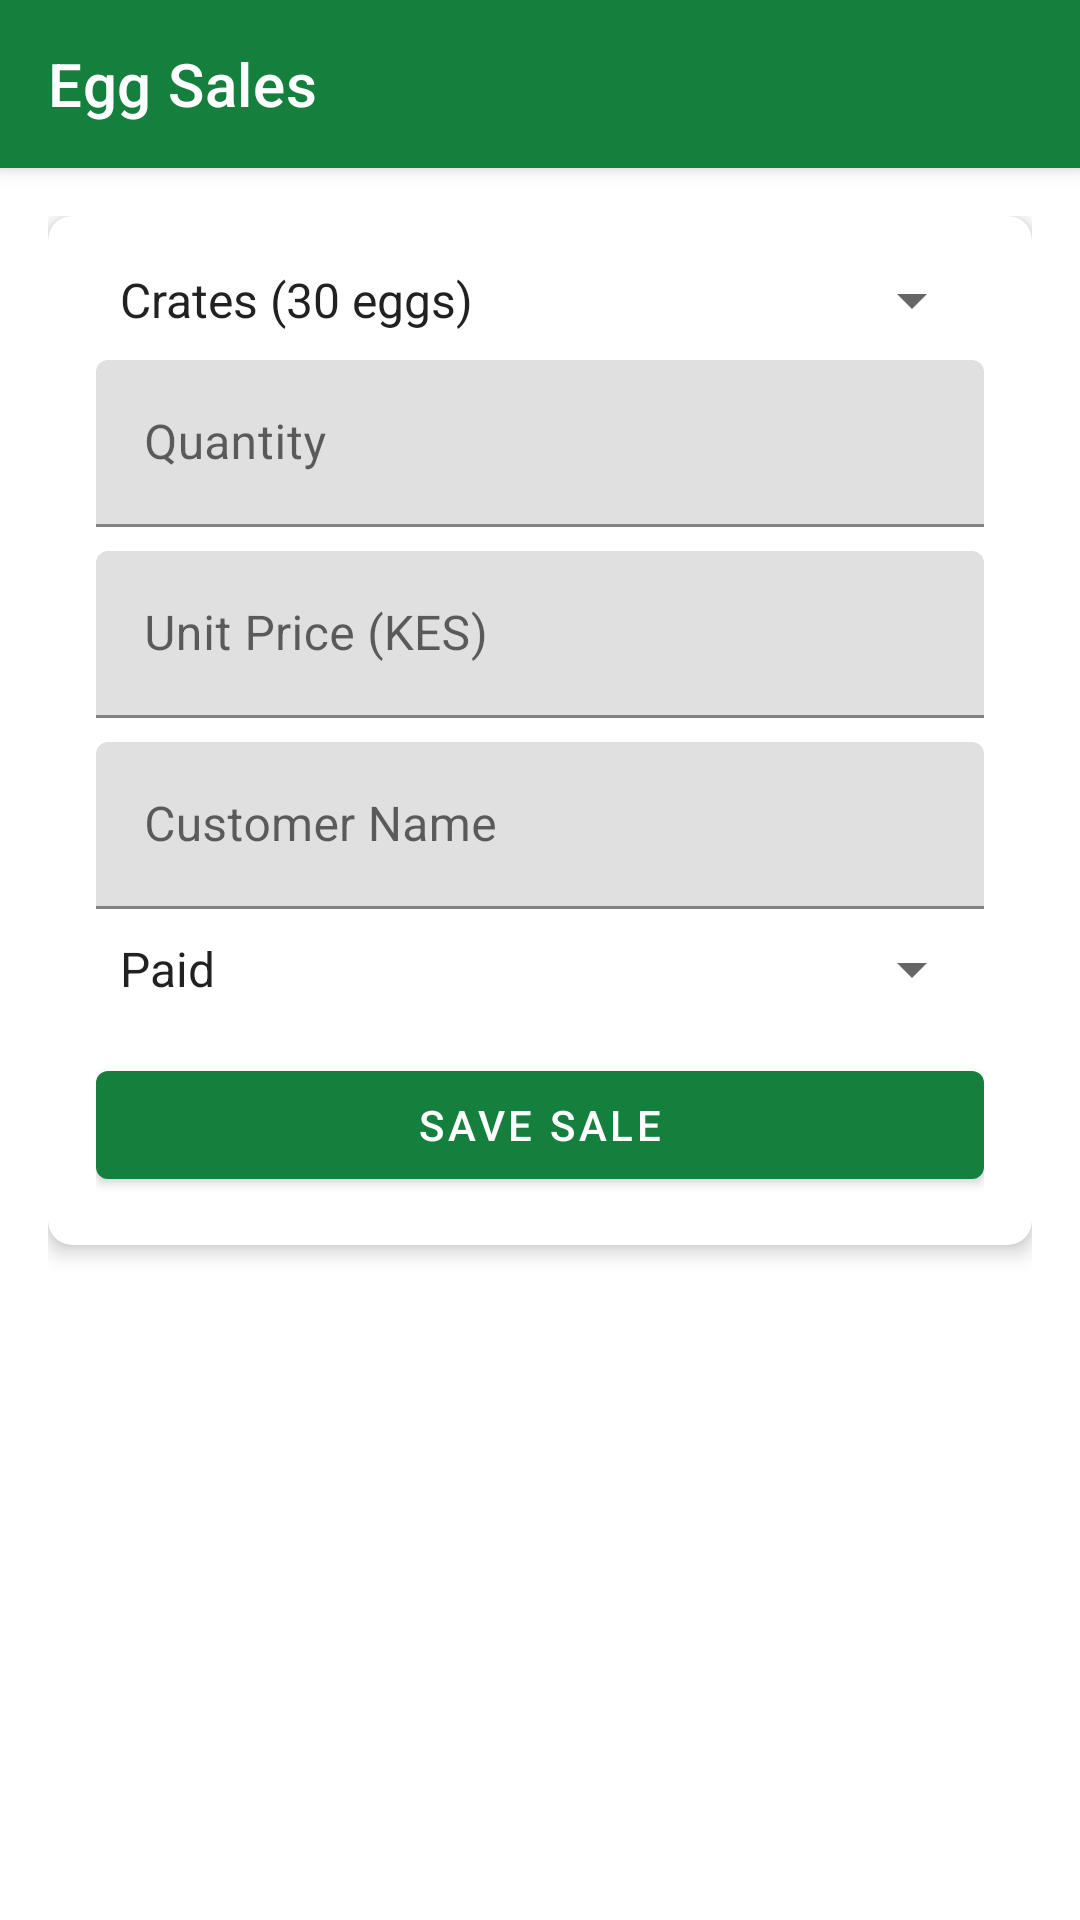

Here is an Android app screen rendered from its layout file. Give the layout XML and the strings, colors and styles it references.
<!-- AndroidManifest.xml: application theme Theme.PoultryFlowPro -->
<!-- res/layout/activity_egg_sales.xml -->
<?xml version="1.0" encoding="utf-8"?>
<androidx.coordinatorlayout.widget.CoordinatorLayout xmlns:android="http://schemas.android.com/apk/res/android"
    xmlns:app="http://schemas.android.com/apk/res-auto"
    xmlns:tools="http://schemas.android.com/tools"
    android:layout_width="match_parent"
    android:layout_height="match_parent"
    tools:context=".EggSalesActivity">

    <com.google.android.material.appbar.AppBarLayout
        android:layout_width="match_parent"
        android:layout_height="wrap_content">

        <androidx.appcompat.widget.Toolbar
            android:id="@+id/toolbar"
            android:layout_width="match_parent"
            android:layout_height="?attr/actionBarSize"
            android:background="?attr/colorPrimary"
            app:title="Egg Sales"
            app:titleTextColor="@android:color/white" />

    </com.google.android.material.appbar.AppBarLayout>

    <androidx.core.widget.NestedScrollView
        android:layout_width="match_parent"
        android:layout_height="match_parent"
        app:layout_behavior="@string/appbar_scrolling_view_behavior">

        <LinearLayout
            android:layout_width="match_parent"
            android:layout_height="wrap_content"
            android:orientation="vertical"
            android:padding="16dp">

            <com.google.android.material.card.MaterialCardView
                android:layout_width="match_parent"
                android:layout_height="wrap_content"
                app:cardCornerRadius="8dp"
                app:cardElevation="4dp">

                <LinearLayout
                    android:layout_width="match_parent"
                    android:layout_height="wrap_content"
                    android:orientation="vertical"
                    android:padding="16dp">

                    <Spinner
                        android:id="@+id/spSaleType"
                        android:layout_width="match_parent"
                        android:layout_height="wrap_content"
                        android:entries="@array/egg_sale_types" />

                    <com.google.android.material.textfield.TextInputLayout
                        android:layout_width="match_parent"
                        android:layout_height="wrap_content"
                        android:layout_marginTop="8dp"
                        android:hint="Quantity">

                        <com.google.android.material.textfield.TextInputEditText
                            android:id="@+id/etQuantity"
                            android:layout_width="match_parent"
                            android:layout_height="wrap_content"
                            android:inputType="number" />
                    </com.google.android.material.textfield.TextInputLayout>

                    <com.google.android.material.textfield.TextInputLayout
                        android:layout_width="match_parent"
                        android:layout_height="wrap_content"
                        android:layout_marginTop="8dp"
                        android:hint="Unit Price (KES)">

                        <com.google.android.material.textfield.TextInputEditText
                            android:id="@+id/etUnitPrice"
                            android:layout_width="match_parent"
                            android:layout_height="wrap_content"
                            android:inputType="numberDecimal" />
                    </com.google.android.material.textfield.TextInputLayout>

                    <com.google.android.material.textfield.TextInputLayout
                        android:layout_width="match_parent"
                        android:layout_height="wrap_content"
                        android:layout_marginTop="8dp"
                        android:hint="Customer Name">

                        <com.google.android.material.textfield.TextInputEditText
                            android:id="@+id/etCustomer"
                            android:layout_width="match_parent"
                            android:layout_height="wrap_content"
                            android:inputType="textPersonName" />
                    </com.google.android.material.textfield.TextInputLayout>

                    <Spinner
                        android:id="@+id/spPaymentStatus"
                        android:layout_width="match_parent"
                        android:layout_height="wrap_content"
                        android:layout_marginTop="8dp"
                        android:entries="@array/payment_statuses" />

                    <com.google.android.material.button.MaterialButton
                        android:id="@+id/btnSave"
                        android:layout_width="match_parent"
                        android:layout_height="wrap_content"
                        android:layout_marginTop="16dp"
                        android:text="Save Sale" />

                </LinearLayout>
            </com.google.android.material.card.MaterialCardView>

            <androidx.recyclerview.widget.RecyclerView
                android:id="@+id/recyclerView"
                android:layout_width="match_parent"
                android:layout_height="wrap_content"
                android:layout_marginTop="16dp"
                android:nestedScrollingEnabled="false" />

        </LinearLayout>
    </androidx.core.widget.NestedScrollView>

    <ProgressBar
        android:id="@+id/progressBar"
        android:layout_width="wrap_content"
        android:layout_height="wrap_content"
        android:layout_gravity="center"
        android:visibility="gone" />

</androidx.coordinatorlayout.widget.CoordinatorLayout>
<!-- resources referenced by this layout -->
<resources>
  <string-array name="egg_sale_types">
          <item>Crates (30 eggs)</item>
          <item>Tray (30 eggs)</item>
          <item>Single Egg</item>
          <item>Plate (6 eggs)</item>
      </string-array>
  <string-array name="payment_statuses">
          <item>Paid</item>
          <item>Credit/Pending</item>
      </string-array>
  <style name="Theme.PoultryFlowPro" parent="Theme.MaterialComponents.DayNight.NoActionBar">
          <item name="colorPrimary">@color/green_600</item>
          <item name="colorPrimaryVariant">@color/green_800</item>
          <item name="colorOnPrimary">@color/white</item>
          <item name="colorSecondary">@color/teal_200</item>
          <item name="colorSecondaryVariant">@color/teal_700</item>
          <item name="colorOnSecondary">@color/black</item>
          <item name="android:statusBarColor">?attr/colorPrimaryVariant</item>
      </style>
  <color name="green_600">#15803D</color>
  <color name="green_800">#166534</color>
  <color name="white">#FFFFFFFF</color>
  <color name="teal_200">#FF03DAC5</color>
  <color name="teal_700">#FF018786</color>
  <color name="black">#FF000000</color>
</resources>
